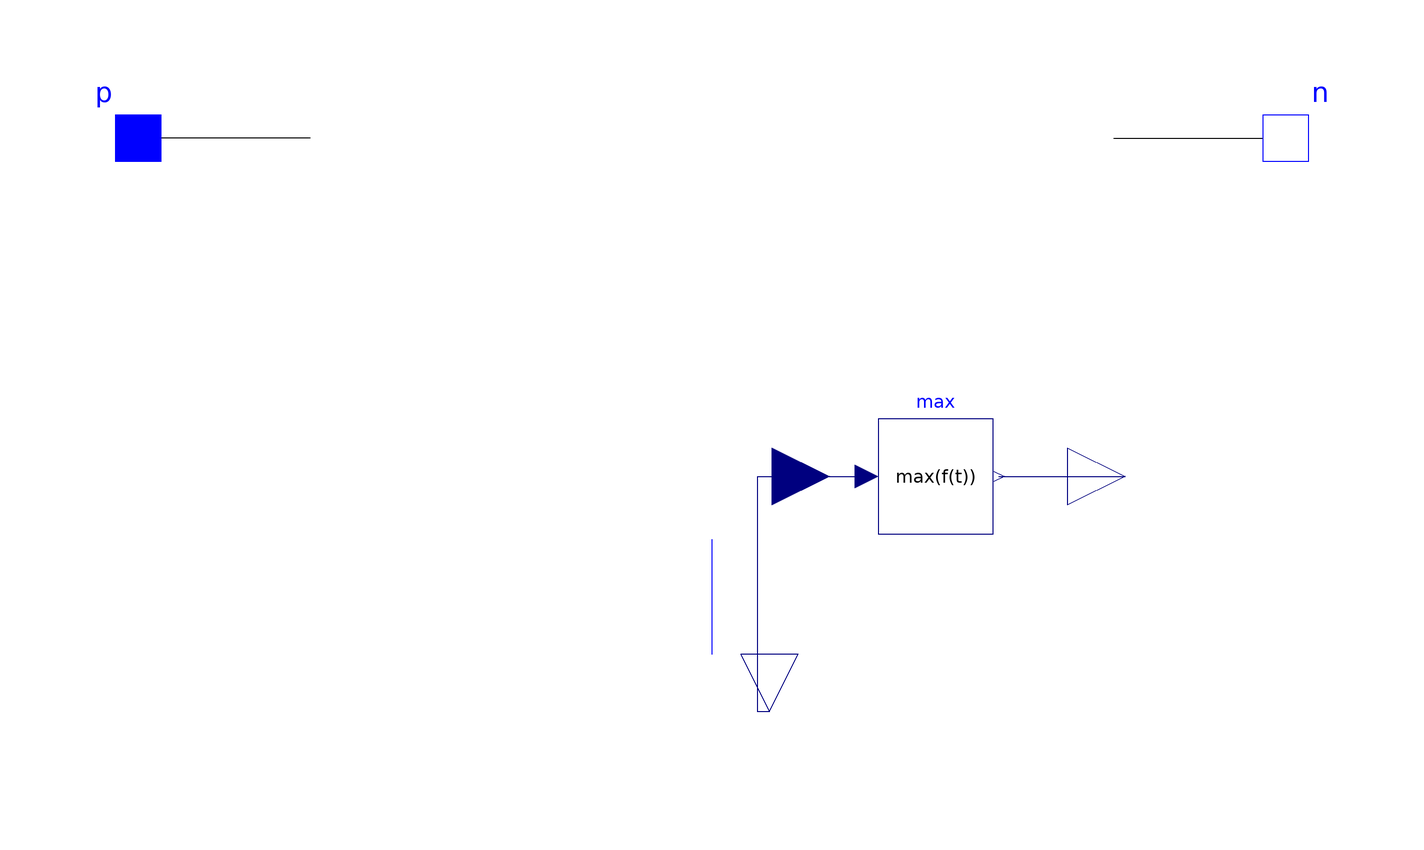

The component connection diagram of the Modelica model below, drawn from its own Placement and Line annotations.

model MotorVoltageSensor "Sensor to measure the voltage between two pins"
        extends Modelica.Icons.RotationalSensor;
        Modelica.Blocks.Interfaces.RealOutput u_link_actual(start = 0)
          "Voltage between pin p and n (= p.v - n.v) as output signal"                                                              annotation(Placement(transformation(origin={10,-100},   extent = {{10, -10}, {-10, 10}}, rotation = 90), iconTransformation(extent = {{10, -10}, {-10, 10}}, rotation = 90, origin={10,-100})));
        SI.Voltage u_d(start = 0);
        SI.Voltage u_q(start = 0);
        Interfaces.PositivePin p annotation(Placement(transformation(extent = {{-110, -10}, {-90, 10}}), iconTransformation(extent = {{-110, -10}, {-90, 10}})));
        Interfaces.NegativePin n annotation(Placement(transformation(extent = {{90, -10}, {110, 10}}), iconTransformation(extent = {{90, -10}, {110, 10}})));
        Modelica.Blocks.Interfaces.RealOutput u_link_max
          "Connector of Real output signal"                                                annotation(Placement(transformation(extent = {{62, -69}, {82, -49}}), iconTransformation(extent = {{-10, -10}, {10, 10}}, rotation = 270, origin={30,-100})));
      protected
        Modelica.Blocks.Interfaces.RealInput u1
          "Connector of Real input signal"                                       annotation(Placement(transformation(extent = {{0, -69}, {21, -49}})));
      public
        Modelica.Blocks.Interfaces.RealOutput u_q_out
          "Connector of Real output signal" annotation (Placement(transformation(
                extent={{62,-69},{82,-49}}), iconTransformation(
              extent={{-10,-10},{10,10}},
              rotation=270,
              origin={-10,-100})));
        Modelica.Blocks.Interfaces.RealOutput u_d_out(start=0)
          "Voltage between pin p and n (= p.v - n.v) as output signal" annotation (
            Placement(transformation(
              origin={10,-100},
              extent={{10,-10},{-10,10}},
              rotation=90), iconTransformation(
              extent={{10,-10},{-10,10}},
              rotation=90,
              origin={-30,-100})));
        HelpBlocks.Max max
          annotation (Placement(transformation(extent={{29,-69},{49,-49}})));
      equation
        p.i_q = 0;
        n.i_q = 0;
        p.i_d = 0;
        n.i_d = 0;
        u_d = p.u_d - n.u_d;
        u_q = p.u_q - n.u_q;
        u_link_actual = sqrt(3) * sqrt(u_d ^ 2 + u_q ^ 2);
        u_d_out = u_d;
        u_q_out = u_q;
        connect(u_link_actual, u1) annotation(Line(points={{10,-100},{8,-100},{8,-59},
                {10.5,-59}},                                                                               color = {0, 0, 127}, smooth = Smooth.None));
        connect(u1, max.u) annotation (Line(
            points={{10.5,-59},{27,-59}},
            color={0,0,127},
            smooth=Smooth.None));
        connect(max.y, u_link_max) annotation (Line(
            points={{50,-59},{72,-59}},
            color={0,0,127},
            smooth=Smooth.None));
        annotation(Icon(coordinateSystem(preserveAspectRatio=false,   extent={{-100,-100},
                  {100,100}},                                                                              grid = {1, 1}), graphics={  Text(extent=  {{-29, -11}, {30, -70}}, lineColor=  {0, 0, 0}, textString=  "V"), Line(points=  {{-70, 0}, {-90, 0}}, color=  {0, 0, 0}), Line(points=  {{70, 0}, {90, 0}}, color=  {0, 0, 0}), Line(points=  {{0, -90}, {0, -70}}, color=  {0, 0, 255}), Text(extent=  {{-150, 80}, {150, 120}}, textString=  "%name", lineColor=  {0, 0, 255})}), Diagram(coordinateSystem(preserveAspectRatio=false,   extent={{-100,
                  -100},{100,100}},                                                                                                    grid = {1, 1}), graphics={  Line(points=  {{-70, 0}, {-96, 0}}, color=  {0, 0, 0}), Line(points=  {{70, 0}, {96, 0}}, color=  {0, 0, 0}), Line(points=  {{0, -90}, {0, -70}}, color=  {0, 0, 255})}), Documentation(revisions = "<html>
<ul>
<li><i> 1998   </i>
       by Christoph Clauss<br> initially implemented<br>
       </li>
</ul>
</html>", info = "<html>
<p>The voltage  sensor converts the voltage between the two connectors into a real valued signal. It does not influence the current sum at the nodes in between the voltage is measured, therefore, the electrical behavior is not influenced by the sensor.</p>
</html>"));
      end MotorVoltageSensor;